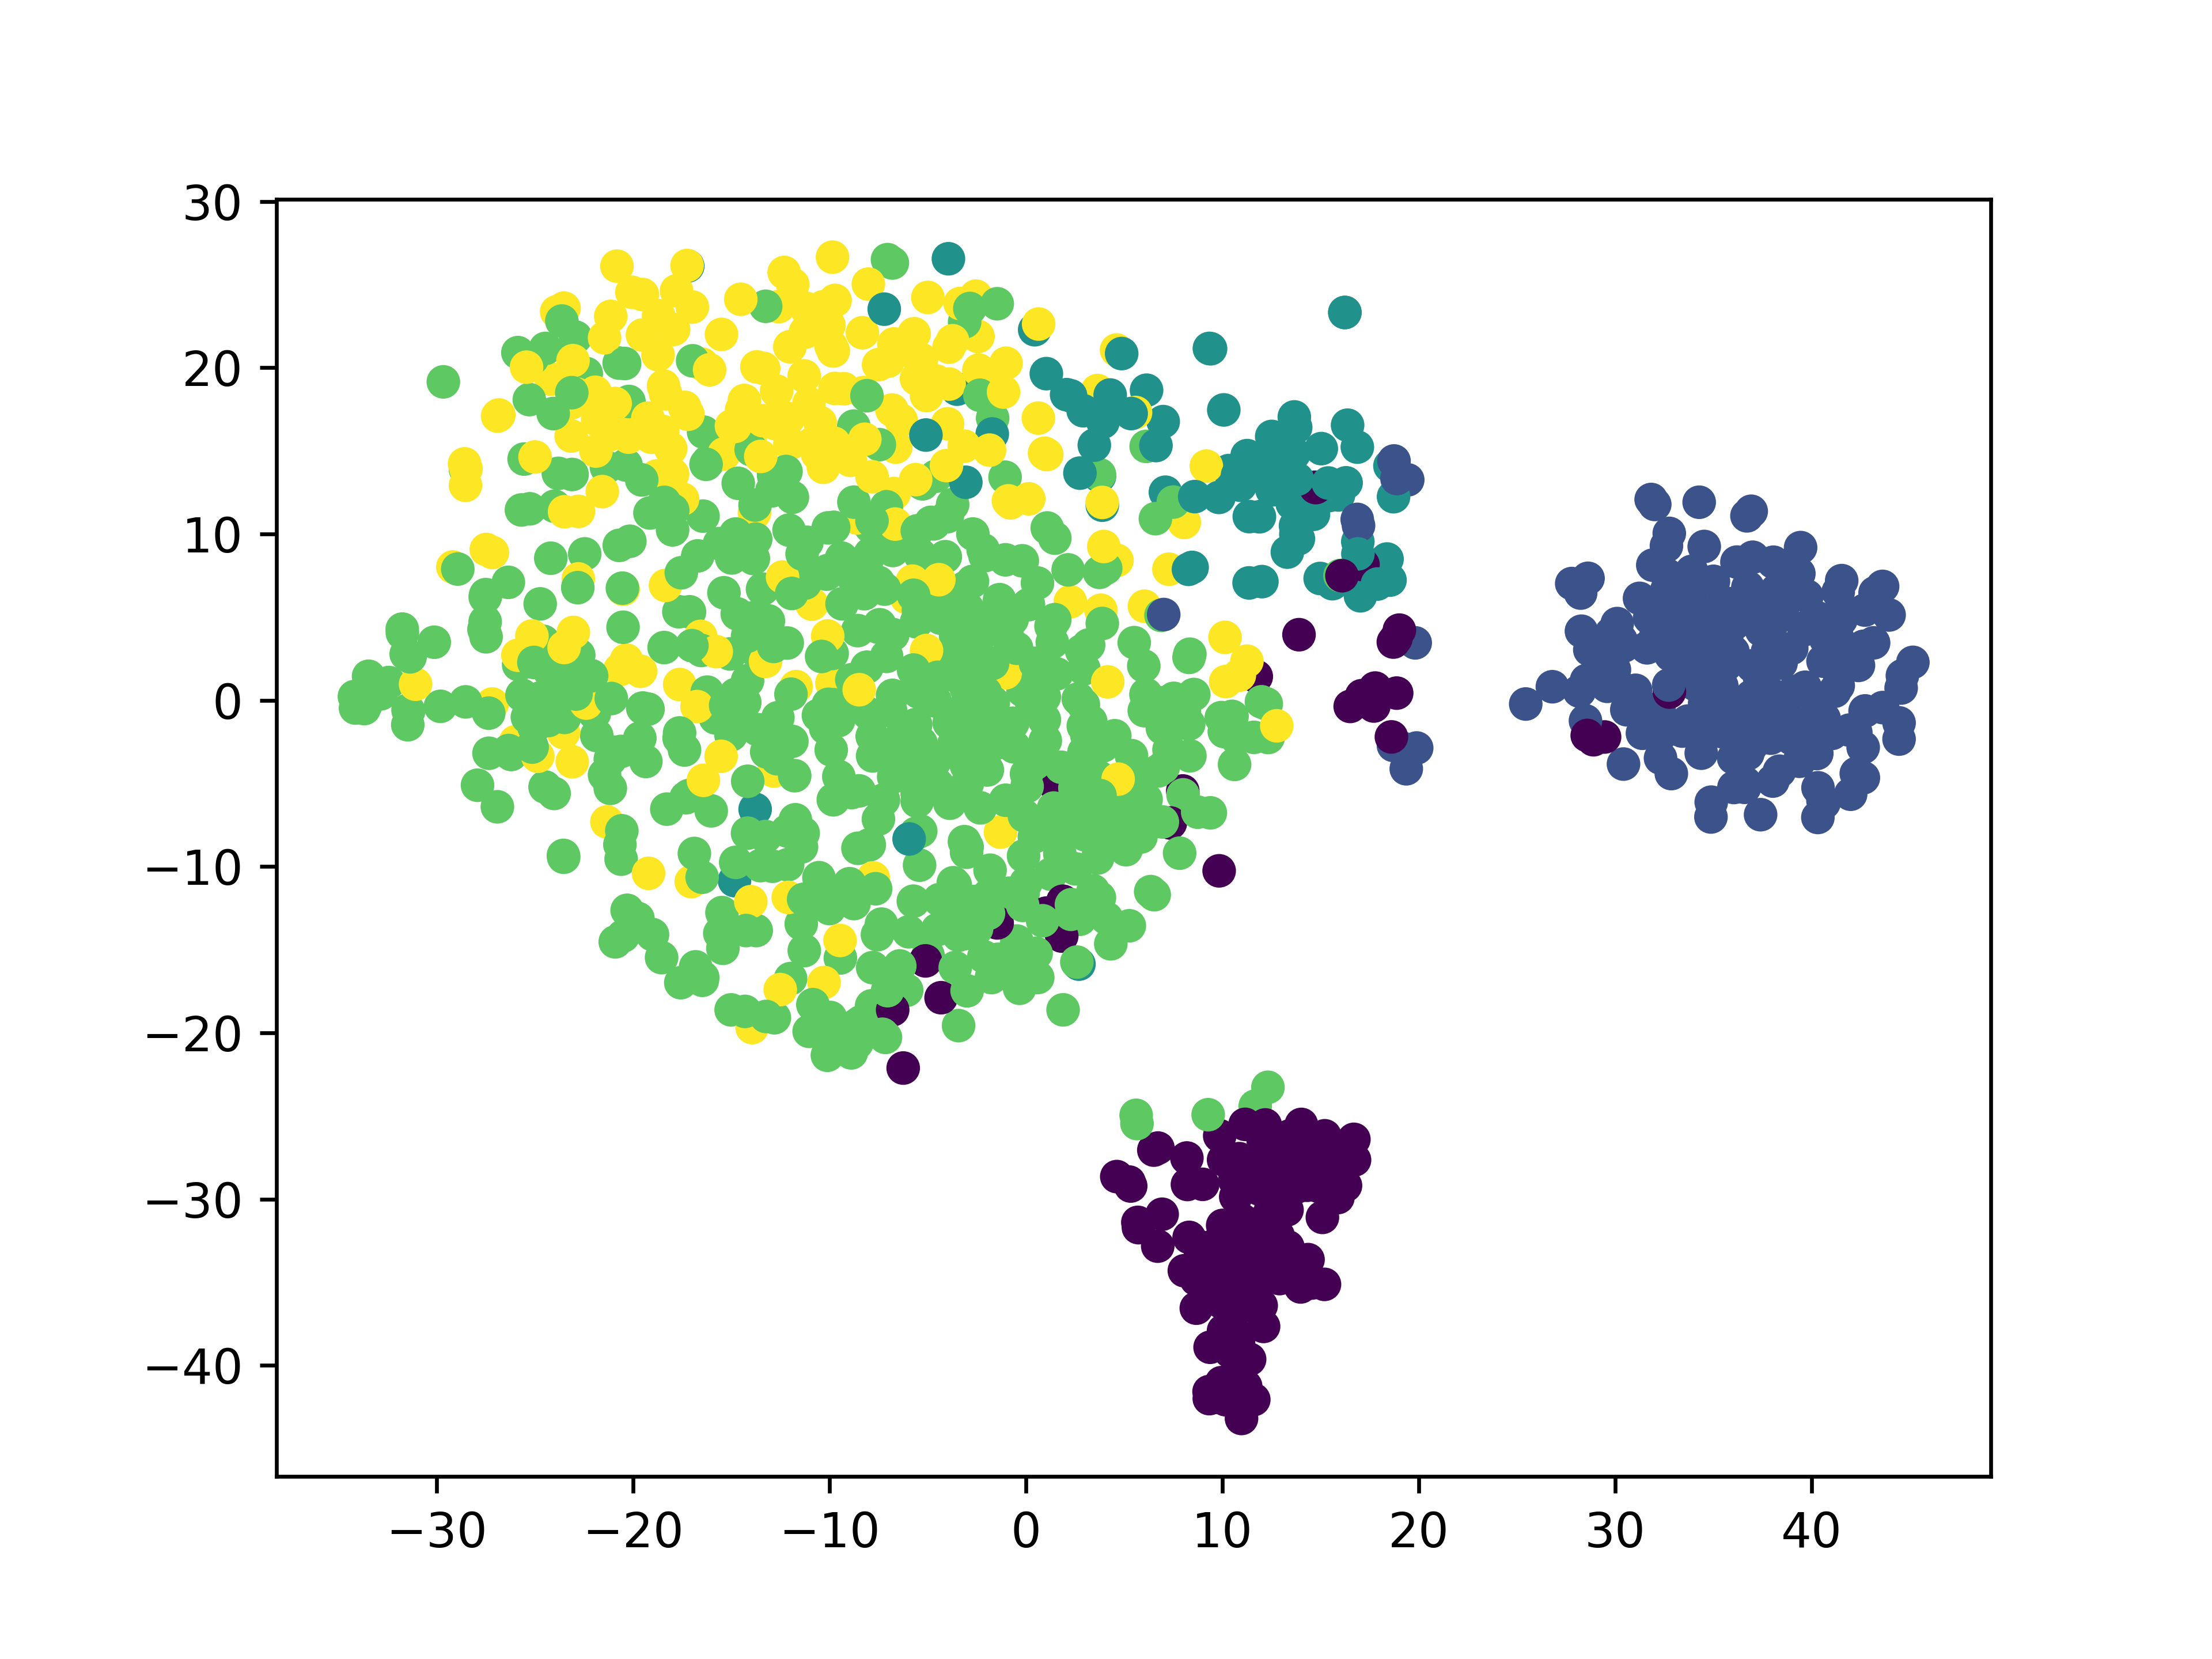

This chart was generated by the following Python code:
import matplotlib.pyplot as plt
from sklearn.manifold import TSNE
import numpy as np
import pandas as pd
import sys

#Load data
print("Load data")
#dt = pd.read_csv("../HiSeq/master.csv",sep=";")
dt = pd.read_csv("../Kasperstuff/masterNew.csv",sep=";")
print(dt.head())

#The martin way
first_column = dt.columns[0]
X = dt.drop([first_column], axis=1)
feature_labels = X.columns
y = X.iloc[:,-1]
X=X.iloc[:, :-1]
print(X)
print(y)

y_labels = [ 
	'Normal',
	'Basal',
	'Her2',
	'LumA',
	'LumB'
]

y = np.array([y_labels.index(i) for i in y])

# Defining Model
model = TSNE(learning_rate=100)

# Fitting Model
transformed = model.fit_transform(X) #WRONG

# Plotting 2d t-Sne
x_axis = transformed[:, 0]
y_axis = transformed[:, 1]

plt.scatter(x_axis, y_axis, c=y)
plt.savefig("TSNE.png", dpi=600)